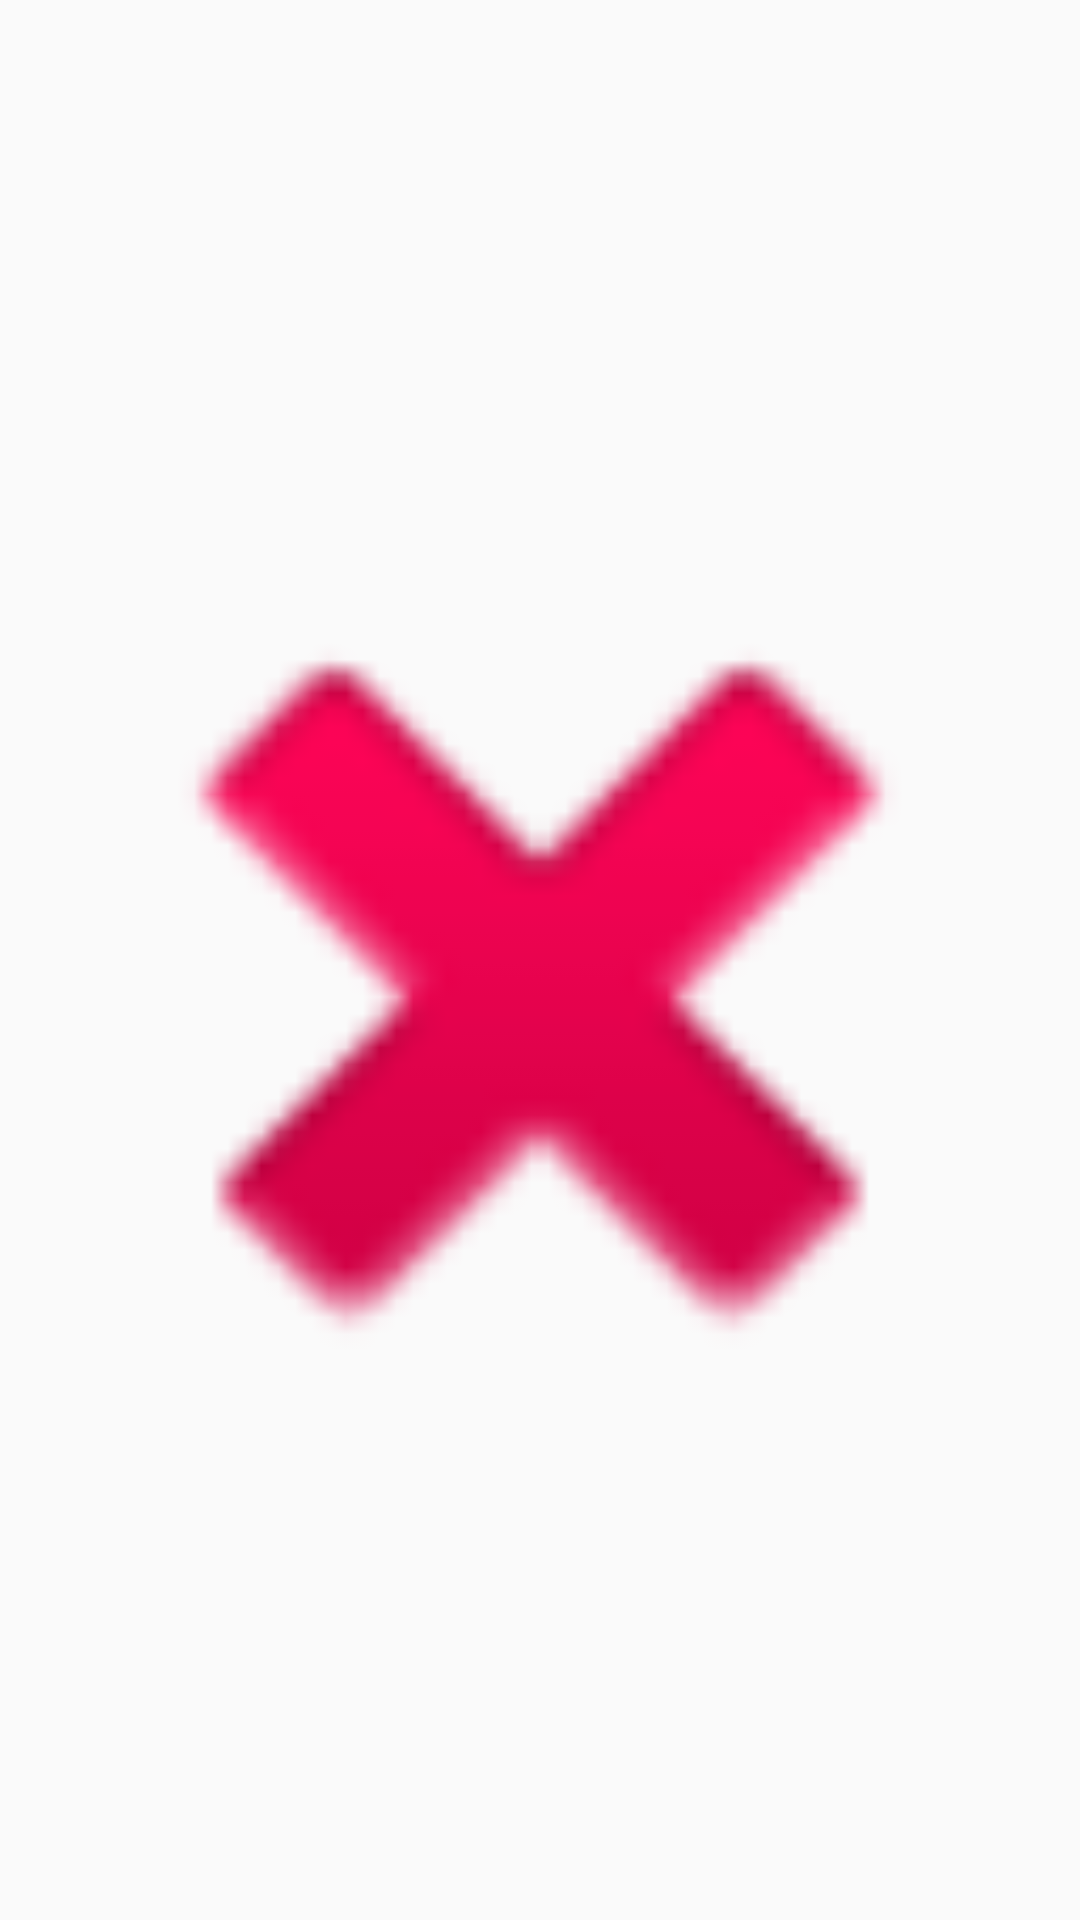

Produce the Android XML layout that renders to this screen, including the resource entries it uses.
<!-- AndroidManifest.xml: application theme AppTheme -->
<!-- res/layout/activity_image.xml -->
<?xml version="1.0" encoding="utf-8"?>
<LinearLayout xmlns:android="http://schemas.android.com/apk/res/android"
    xmlns:app="http://schemas.android.com/apk/res-auto"
    xmlns:tools="http://schemas.android.com/tools"
    android:layout_width="match_parent"
    android:layout_height="match_parent"
    android:orientation="vertical"
    tools:context=".ui.ImageActivity">

    <TextView
        android:id="@+id/txt_image_text"
        android:layout_width="match_parent"
        android:layout_height="wrap_content" />

    <ImageView
        android:id="@+id/img_about"
        android:layout_width="match_parent"
        android:layout_height="wrap_content"
        android:layout_weight="1"
        app:srcCompat="@android:drawable/ic_delete" />
</LinearLayout>
<!-- resources referenced by this layout -->
<resources>
  <style name="AppTheme" parent="Theme.AppCompat.Light.DarkActionBar">
         <item name="colorPrimary">@color/colorPrimary</item>
          <item name="colorPrimaryDark">@color/colorPrimaryDark</item>
          <item name="colorAccent">@color/colorAccent</item>
      </style>
  <!-- not gathered from this repository: default colours our renderer supplied (Android Studio template values) -->
  <color name="colorPrimary">#FF6200EE</color>
  <color name="colorPrimaryDark">#FF3700B3</color>
  <color name="colorAccent">#FF03DAC5</color>
</resources>
